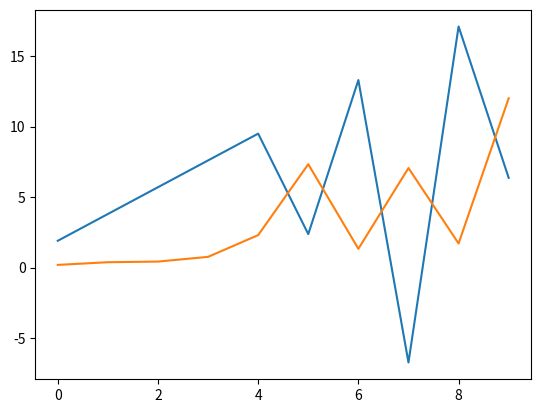

Recreate this plot in Python.
import numpy as np
from matplotlib import pylab as plt

"""EXACT SOLUTION

A * x = b

A^-1 * A * x = A^-1 * b

1 * x = A^-1 * b
"""
A = np.array([[1., 0., 0., 0., 0., 0., 0., 0., 0., 0.],
              [0., 1., 0., 0., 0., 0., 0., 0., 0., 0.],
              [0., 0., 1., 0.01, 0., 0., 0., 0., 0., 0.],
              [0., 0., 0., 1., 0., 0., 0., 0., 0., 0.],
              [0., 0., 0., 0., 1., -0.3, 0., 0., 0., 0.],
              [0., 0., 0., 0., 0.5, 1., 0., 0.02, 0., 0.],
              [0., 0., 0., 0., 0., 0., 1., 0., 0., 0.],
              [0., 0.1, 0., 0., 1., 0.7, 0., 1., 0., 0.],
              [0., 0., 0., 0., 0., 0., 0., 0., 1., 0.],
              [0., 0., 0., 0., 0., 0., 0.5, 0., 0., 1.]])

b = np.array([1, 2, 3, 4, 5, 6, 7, 8, 9, 10])
# print np.linalg.det(A)
x = np.dot(np.linalg.inv(A), b)

print("x=", x)


"""SOLUTION BY SOR METHOD"""
plt.figure()
x = np.array([0.0, 0.0, 0.0, 0.0, 0.0, 0.0, 0.0, 0.0, 0.0, 0.0])
w = 1.9
n = len(x)
for iteration in range(2):
    for i in range(n):
        s = 0
        for j in range(n):
            if j != i:
                s = s + A[i][j] * x[j]
        # x[i] = (1-w)*x[i] + w/A[i][i]*(b[i] - s)
        x[i] = x[i] + w * ((b[i] - s) / A[i][i] - x[i])
    plt.plot(x)

print("SOR: x=", x)

# def residual(A, x, b):
#     return b - A*x
